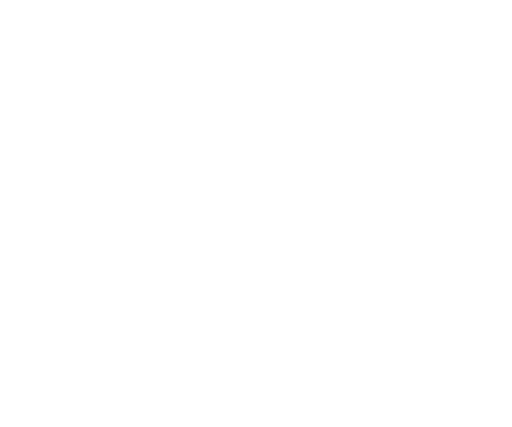
t = 0.00 s
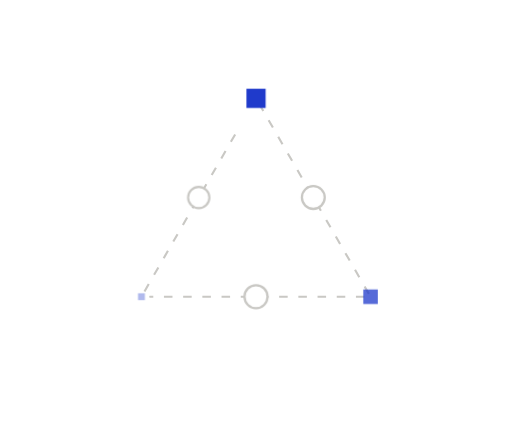
t = 0.41 s
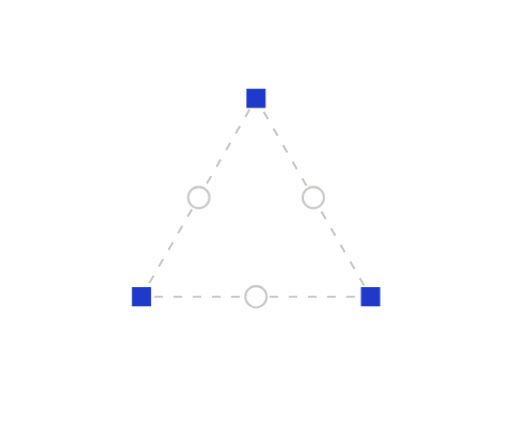
t = 1.06 s
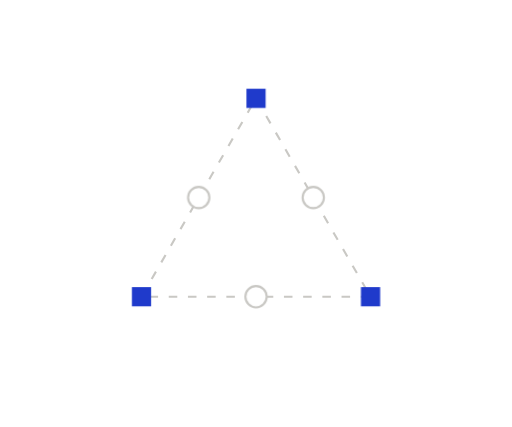
t = 1.39 s
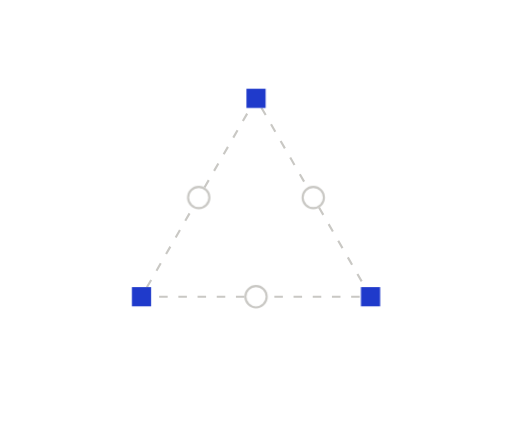
t = 2.04 s
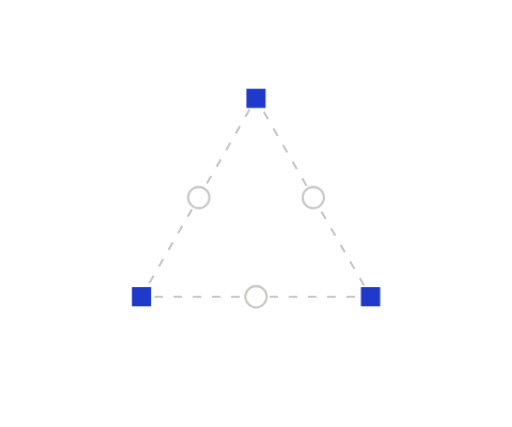
t = 2.36 s

The animated SVG that drew these frames (rendered in a browser with its animation timeline set to each time). Animation: 6 CSS @keyframes rules; one cycle of 3.01 s, repeats indefinitely.

<svg xmlns="http://www.w3.org/2000/svg" width="240" height="200" viewBox="0 0 240 200" fill="none" role="img" class="fis4902"><title>Skills</title><desc>Standards encoded once hold every artifact in shape: squares at the corners, held by dashed edges.</desc><style>.fis4902-p,.fis4902-f,.fis4902-r{transform-box:fill-box;transform-origin:center;animation-fill-mode:both}
.fis4902-p{animation-name:fis4902-pop;animation-duration:0.6s;animation-timing-function:cubic-bezier(.34,1.56,.64,1)}
@supports (animation-timing-function:linear(0,1)){.fis4902-p{animation-timing-function:linear(0, 0.083, 0.269, 0.487, 0.691, 0.855, 0.972, 1.043, 1.078, 1.086, 1.078, 1.061, 1.043, 1.025, 1.011, 1.002, 0.996, 0.993, 0.993, 0.993, 0.995, 0.996, 0.998, 0.999, 1)}}
.fis4902-f{animation-name:fis4902-fade;animation-duration:0.5s;animation-timing-function:ease-out}
.fis4902-r{animation-name:fis4902-rise;animation-duration:.7s;animation-timing-function:cubic-bezier(0.22,1,0.36,1)}
.fis4902-d{animation-name:fis4902-draw;animation-timing-function:cubic-bezier(0.65,0,0.35,1);animation-fill-mode:both}
.fis4902-m{animation:fis4902-march 2.6s linear infinite}
.fis4902-pulse{animation:fis4902-pulse 2.4s ease-in-out infinite}
@keyframes fis4902-pop{from{transform:scale(0);opacity:0}to{transform:scale(1);opacity:1}}
@keyframes fis4902-fade{from{opacity:0}to{opacity:1}}
@keyframes fis4902-rise{from{opacity:0;transform:translateY(6px)}to{opacity:1;transform:none}}
@keyframes fis4902-draw{from{stroke-dashoffset:1}to{stroke-dashoffset:0}}
@keyframes fis4902-march{from{stroke-dashoffset:0}to{stroke-dashoffset:-18}}
@keyframes fis4902-pulse{0%,100%{opacity:1}50%{opacity:.35}}
@media (prefers-reduced-motion:reduce){.fis4902 *{animation:none!important}.fis4902 .fis4902-d{stroke-dashoffset:0}.fis4902 .fis4902-t{display:none}}</style><defs><mask id="fis4902-k0" maskUnits="userSpaceOnUse" x="-240" y="-200" width="720" height="600"><path d="M120 46L173.69 139" stroke="#fff" stroke-width="7" fill="none" stroke-linecap="round" stroke-linejoin="round" pathLength="1" stroke-dasharray="1 1" stroke-dashoffset="1" class="fis4902-d" style="animation-duration:0.41s;animation-delay:0.05s"/></mask><mask id="fis4902-k1" maskUnits="userSpaceOnUse" x="-240" y="-200" width="720" height="600"><path d="M173.69 139L66.31 139" stroke="#fff" stroke-width="7" fill="none" stroke-linecap="round" stroke-linejoin="round" pathLength="1" stroke-dasharray="1 1" stroke-dashoffset="1" class="fis4902-d" style="animation-duration:0.41s;animation-delay:0.1s"/></mask><mask id="fis4902-k2" maskUnits="userSpaceOnUse" x="-240" y="-200" width="720" height="600"><path d="M66.31 139L120 46" stroke="#fff" stroke-width="7" fill="none" stroke-linecap="round" stroke-linejoin="round" pathLength="1" stroke-dasharray="1 1" stroke-dashoffset="1" class="fis4902-d" style="animation-duration:0.41s;animation-delay:0.15s"/></mask></defs><path d="M120 46L173.69 139" fill="none" stroke="#C9C8C4" stroke-width="1" stroke-dasharray="4 5" stroke-linejoin="round" mask="url(#fis4902-k0)" class="fis4902-m"/>
<path d="M173.69 139L66.31 139" fill="none" stroke="#C9C8C4" stroke-width="1" stroke-dasharray="4 5" stroke-linejoin="round" mask="url(#fis4902-k1)" class="fis4902-m"/>
<path d="M66.31 139L120 46" fill="none" stroke="#C9C8C4" stroke-width="1" stroke-dasharray="4 5" stroke-linejoin="round" mask="url(#fis4902-k2)" class="fis4902-m"/>
<g class="fis4902-p" style="animation-delay:0.15s"><circle cx="146.85" cy="92.5" r="5" fill="#FFFFFF" stroke="#C9C8C4" stroke-width="1"/></g>
<g class="fis4902-p" style="animation-delay:0.2s"><circle cx="120" cy="139" r="5" fill="#FFFFFF" stroke="#C9C8C4" stroke-width="1"/></g>
<g class="fis4902-p" style="animation-delay:0.25s"><circle cx="93.15" cy="92.5" r="5" fill="#FFFFFF" stroke="#C9C8C4" stroke-width="1"/></g>
<g class="fis4902-p" style="animation-delay:0.25s"><rect x="115.5" y="41.5" width="9" height="9" fill="#1F3ACB"/></g>
<g class="fis4902-p" style="animation-delay:0.3s"><rect x="169.19" y="134.5" width="9" height="9" fill="#1F3ACB"/></g>
<g class="fis4902-p" style="animation-delay:0.35s"><rect x="61.81" y="134.5" width="9" height="9" fill="#1F3ACB"/></g></svg>
